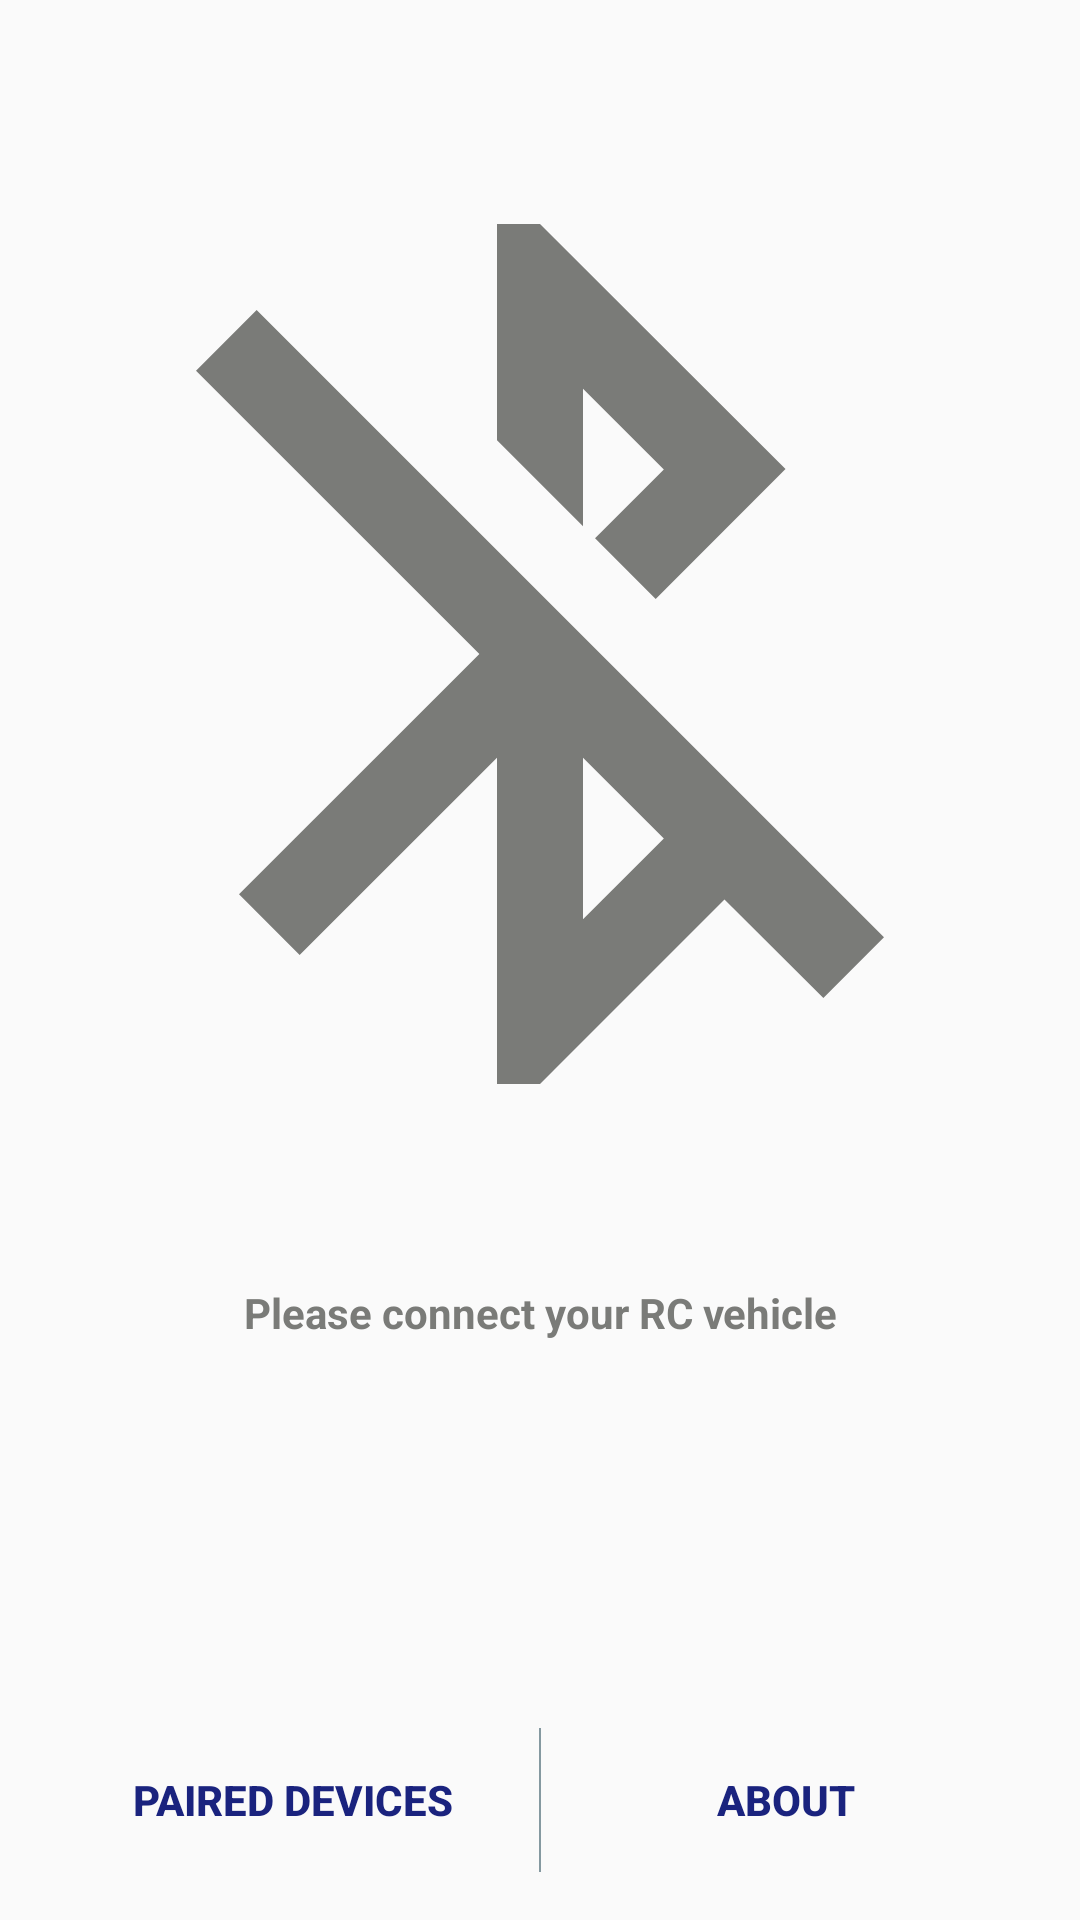

Produce the Android XML layout that renders to this screen, including the resource entries it uses.
<!-- AndroidManifest.xml: activity theme WhiteTheme -->
<!-- res/layout/activity_main.xml -->
<?xml version="1.0" encoding="utf-8"?>
<LinearLayout xmlns:android="http://schemas.android.com/apk/res/android"
    xmlns:tools="http://schemas.android.com/tools"
    android:layout_width="match_parent"
    android:layout_height="match_parent"
    android:orientation="vertical"
    android:padding="8dp"
    tools:context="com.gmail.giwrgostrantzas.arduinorc.MainActivity">

    <ImageView

        style="@style/main_activity_main_image"
        android:src="@drawable/no_bluetooth_icon" />

    <TextView

        style="@style/main_activity_connection_message"
        android:text="@string/main_activity_connection_message" />

    <LinearLayout

        android:layout_width="match_parent"
        android:layout_height="wrap_content"
        android:orientation="horizontal"
        android:padding="8dp">

        <Button

            android:id="@+id/main_activity_paired_devices_button"
            style="@style/main_activity_navigation_buttons"
            android:text="@string/main_activity_paired_devices_button" />

        <View

            android:layout_width="0.5dp"
            android:layout_height="match_parent"
            android:background="#8599a0" />

        <Button

            android:id="@+id/main_activity_about_button"
            style="@style/main_activity_navigation_buttons"
            android:text="@string/main_activity_about_button" />

    </LinearLayout>

</LinearLayout>
<!-- resources referenced by this layout -->
<resources>
  <!-- drawable no_bluetooth_icon (drawable) -->
  <vector android:height="24dp" android:tint="#7A7B78"
      android:viewportHeight="24.0" android:viewportWidth="24.0"
      android:width="24dp" xmlns:android="http://schemas.android.com/apk/res/android">
      <path android:fillColor="#FF000000" android:pathData="M13,5.83l1.88,1.88 -1.6,1.6 1.41,1.41 3.02,-3.02L12,2h-1v5.03l2,2v-3.2zM5.41,4L4,5.41 10.59,12 5,17.59 6.41,19 11,14.41V22h1l4.29,-4.29 2.3,2.29L20,18.59 5.41,4zM13,18.17v-3.76l1.88,1.88L13,18.17z"/>
  </vector>
  <string name="main_activity_about_button">About</string>
  <string name="main_activity_connection_message">Please connect your RC vehicle</string>
  <string name="main_activity_paired_devices_button">Paired Devices</string>
  <style name="main_activity_connection_message">
  
          <item name="android:textColor">@color/darkGray</item>
          <item name="android:textStyle">bold</item>
          <item name="android:gravity">center_horizontal</item>
          <item name="android:layout_width">match_parent</item>
          <item name="android:layout_height">0dp</item>
          <item name="android:layout_weight">1</item>
  
      </style>
  <style name="main_activity_main_image">
  
          <item name="android:layout_width">match_parent</item>
          <item name="android:layout_height">0dp</item>
          <item name="android:layout_weight">3</item>
  
      </style>
  <style name="main_activity_navigation_buttons" parent="Widget.AppCompat.Button.Borderless.Colored">
  
          <item name="android:layout_width">0dp</item>
          <item name="android:layout_height">wrap_content</item>
          <item name="android:layout_weight">1</item>
          <item name="android:textStyle">bold</item>
          <item name="android:textColor">@color/colorAccent</item>
  
      </style>
  <style name="WhiteTheme" parent="@style/AppTheme">
  
          <item name="android:statusBarColor">@color/white</item>
          <item name="android:windowLightStatusBar">true</item>
  
      </style>
  <color name="darkGray">#7A7B78</color>
  <color name="colorAccent">#1a237e</color>
  <style name="AppTheme" parent="Theme.AppCompat.Light.NoActionBar">
  
          <item name="colorPrimary">@color/colorPrimary</item>
          <item name="colorPrimaryDark">@color/colorPrimaryDark</item>
          <item name="colorAccent">@color/colorAccent</item>
  
      </style>
  <color name="white">#FFFFFF</color>
  <color name="colorPrimary">#7e57c2</color>
  <color name="colorPrimaryDark">#4d2c91</color>
</resources>
